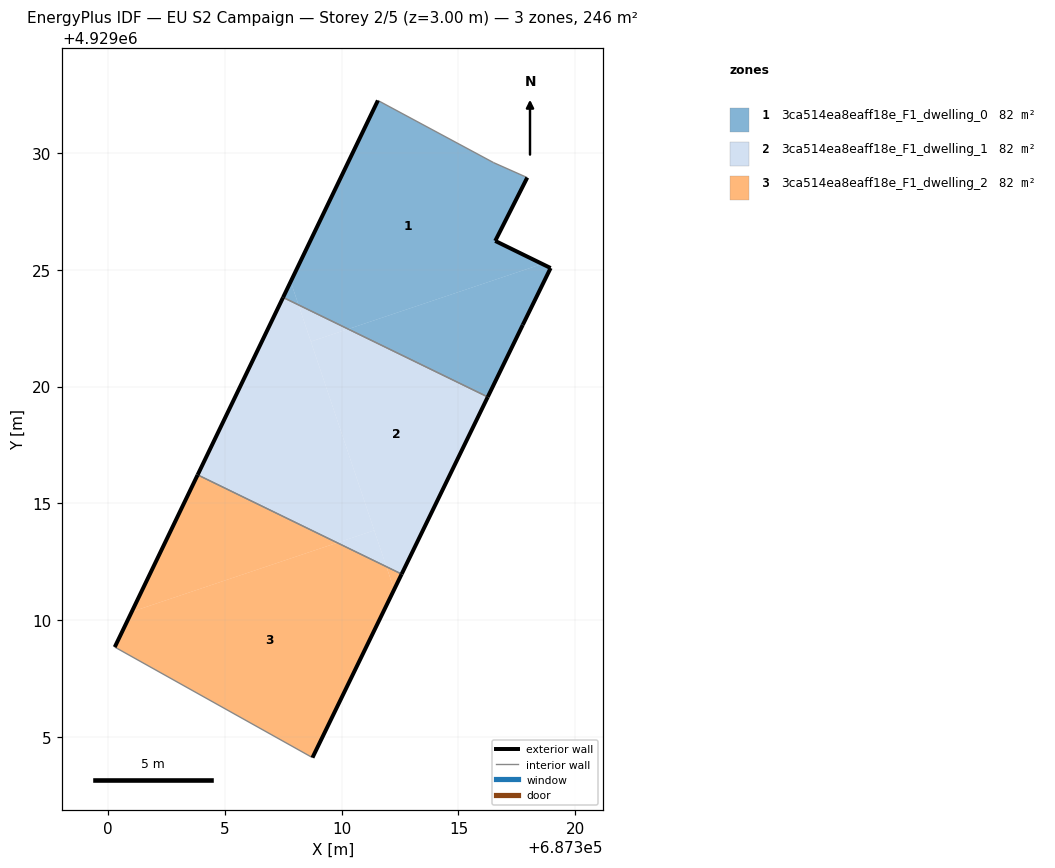
=== STOREY PLAN SPEC (per zone: floor XY polygon, exterior-wall plan segments, windows/doors) ===
zone 1: 3ca514ea8eaff18e_F1_dwelling_0  (81.9 m²)
  floor: (687318.58, 4929025.25) (687316.57, 4929026.23) (687317.94, 4929028.94) (687316.50, 4929029.58) (687311.55, 4929032.24) (687307.82, 4929024.49) (687308.16, 4929023.49) (687310.28, 4929022.46)
  floor: (687308.16, 4929023.49) (687307.82, 4929024.49) (687307.50, 4929023.81)
  floor: (687316.25, 4929019.56) (687317.75, 4929022.64) (687318.94, 4929025.07) (687318.58, 4929025.25) (687310.28, 4929022.46)
  exterior wall: (687316.57, 4929026.23) – (687318.94, 4929025.07)  [2.6 m]
  exterior wall: (687318.94, 4929025.07) – (687317.75, 4929022.64)  [2.7 m]
  exterior wall: (687317.75, 4929022.64) – (687316.25, 4929019.55)  [3.4 m]
  exterior wall: (687307.50, 4929023.82) – (687311.55, 4929032.24)  [9.4 m]
  exterior wall: (687317.94, 4929028.94) – (687316.57, 4929026.23)  [3.0 m]
  interior walls: 3
zone 2: 3ca514ea8eaff18e_F1_dwelling_1  (81.9 m²)
  floor: (687311.40, 4929013.85) (687308.16, 4929023.49) (687307.50, 4929023.81) (687303.84, 4929016.22) (687309.81, 4929013.32)
  floor: (687312.57, 4929011.98) (687316.25, 4929019.56) (687310.28, 4929022.46) (687308.68, 4929021.92) (687311.92, 4929012.29)
  floor: (687310.28, 4929022.46) (687308.16, 4929023.49) (687308.68, 4929021.92)
  floor: (687311.92, 4929012.29) (687311.40, 4929013.85) (687309.81, 4929013.32)
  exterior wall: (687316.25, 4929019.55) – (687312.57, 4929011.98)  [8.4 m]
  exterior wall: (687303.84, 4929016.22) – (687307.50, 4929023.82)  [8.4 m]
  interior walls: 2
zone 3: 3ca514ea8eaff18e_F1_dwelling_2  (81.9 m²)
  floor: (687308.75, 4929004.12) (687312.25, 4929011.31) (687311.92, 4929012.29) (687309.81, 4929013.32) (687301.02, 4929010.36) (687300.29, 4929008.85)
  floor: (687312.25, 4929011.31) (687312.57, 4929011.98) (687311.92, 4929012.29)
  floor: (687312.57, 4929011.98) (687303.84, 4929016.22) (687301.02, 4929010.36) (687309.81, 4929013.32)
  exterior wall: (687312.57, 4929011.98) – (687308.75, 4929004.12)  [8.7 m]
  exterior wall: (687300.29, 4929008.85) – (687303.84, 4929016.22)  [8.2 m]
  interior walls: 2

=== DERIVED (storey summary) ===
Building: EU S2 Campaign
Storey: 2 of 5  (floor level z = 3.00 m)
Storey gross floor area: 245.8 m²
Zones on this storey: 3
  - 3ca514ea8eaff18e_F1_dwelling_0: floor 81.9 m²; exterior wall 21.2 m (63.5 m²); WWR 0.0%
  - 3ca514ea8eaff18e_F1_dwelling_1: floor 81.9 m²; exterior wall 16.9 m (50.6 m²); WWR 0.0%
  - 3ca514ea8eaff18e_F1_dwelling_2: floor 81.9 m²; exterior wall 16.9 m (50.7 m²); WWR 0.0%
Zone adjacency (shared interzone walls):
  - 3ca514ea8eaff18e_F1_dwelling_0 ↔ 3ca514ea8eaff18e_F1_dwelling_1
  - 3ca514ea8eaff18e_F1_dwelling_1 ↔ 3ca514ea8eaff18e_F1_dwelling_2